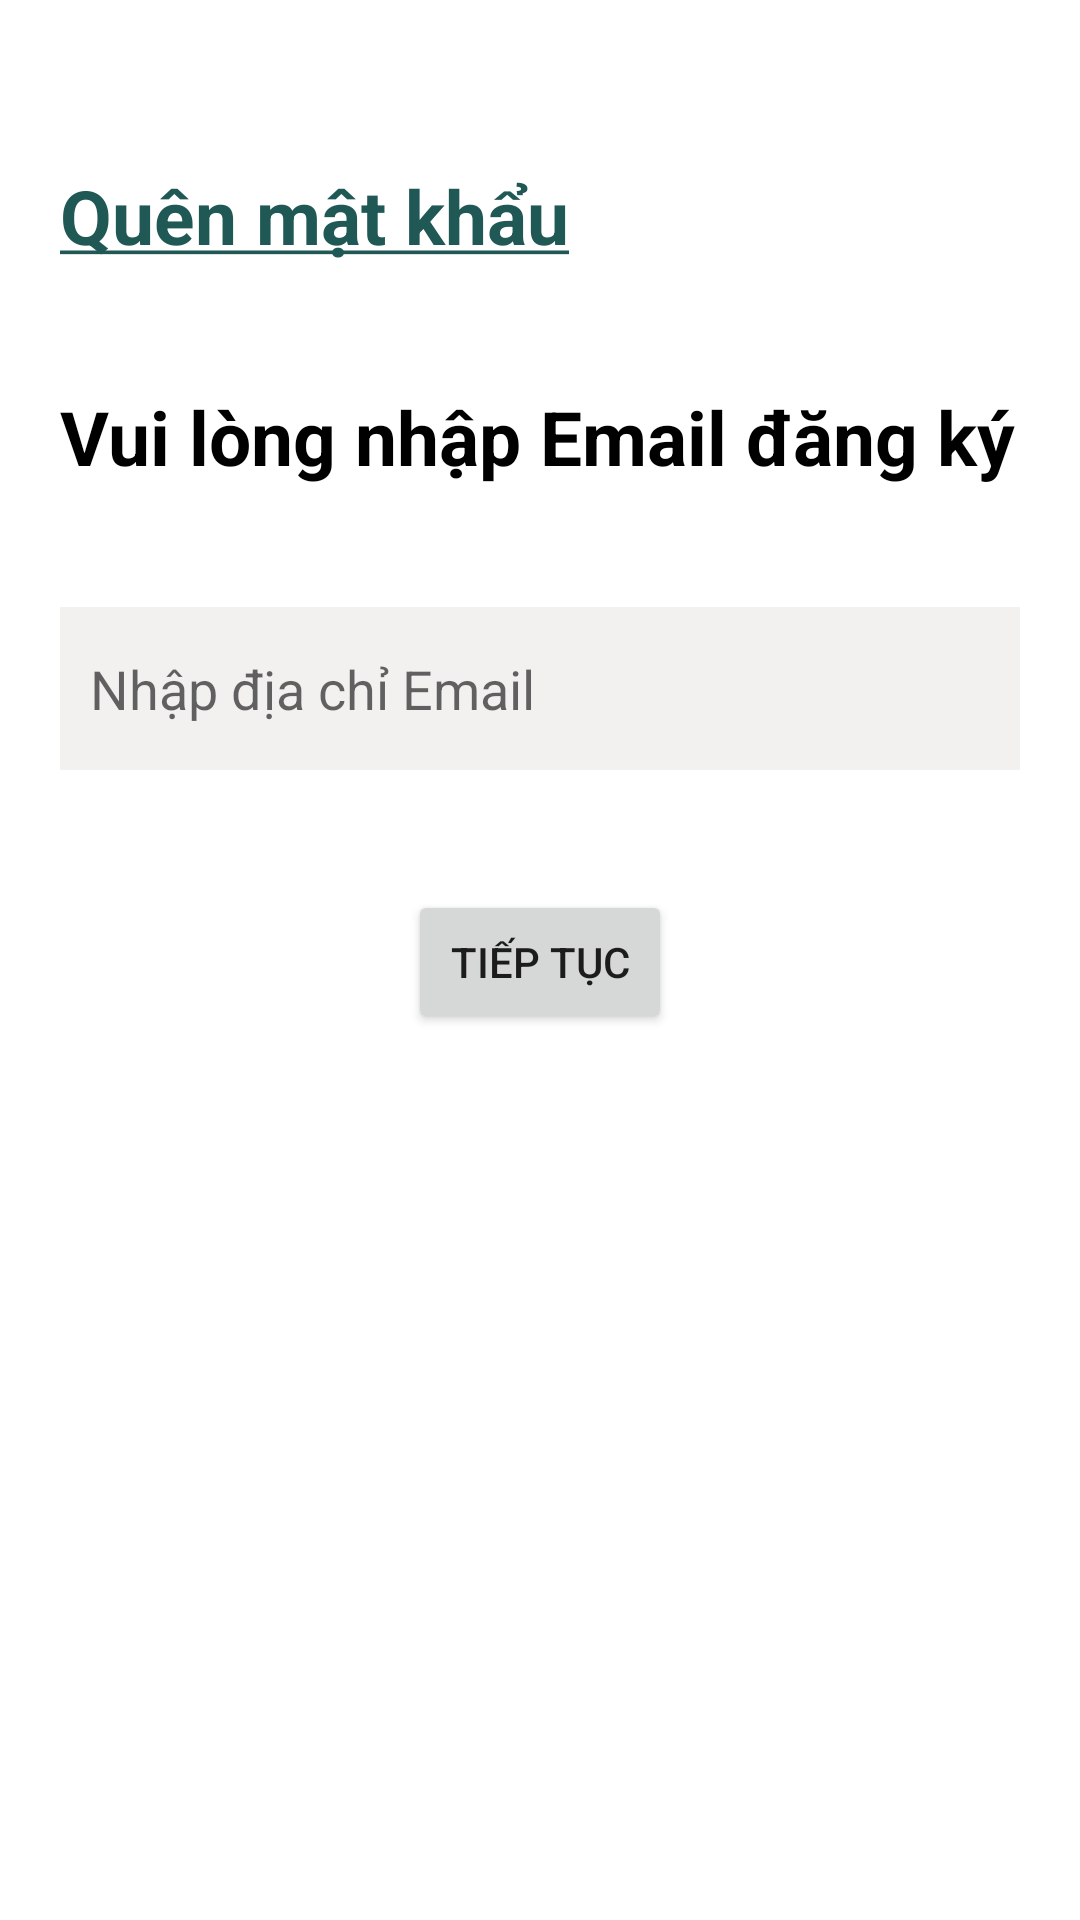

Reconstruct the res/layout file that produces this screen, plus the resources it refers to.
<!-- AndroidManifest.xml: application theme Theme.BanHangAndroid -->
<!-- res/layout/activity_forgot_password_enter_email.xml -->
<?xml version="1.0" encoding="utf-8"?>
<LinearLayout xmlns:android="http://schemas.android.com/apk/res/android"
    xmlns:app="http://schemas.android.com/apk/res-auto"
    xmlns:tools="http://schemas.android.com/tools"
    android:layout_width="match_parent"
    android:layout_height="match_parent"
    android:orientation="vertical"
    android:background="@drawable/backgroundvip"
    tools:context=".ForgotPassword_EnterEmail">


    <LinearLayout
        android:layout_width="match_parent"
        android:layout_height="match_parent"
        android:orientation="vertical"
        android:paddingLeft="20dp"
        android:paddingRight="20dp">

        <LinearLayout
            android:orientation="vertical"
            android:layout_width="match_parent"
            android:layout_height="wrap_content">

            <ImageButton
                android:id="@+id/btnPrevious"
                android:layout_marginTop="35dp"
                android:layout_width="wrap_content"
                android:layout_height="wrap_content"
                android:background="#FFFEFE"
                android:src="@drawable/previous" />

        </LinearLayout>

        <LinearLayout
            android:orientation="vertical"
            android:layout_marginTop="20dp"
            android:layout_width="match_parent"
            android:layout_height="wrap_content">

            <TextView
                android:layout_width="wrap_content"
                android:layout_height="wrap_content"
                android:text="@string/forgot_password_string_vn"
                android:textSize="25dp"
                android:textColor="#205855"
                android:textStyle="bold" />

        </LinearLayout>


        <LinearLayout
            android:orientation="vertical"
            android:layout_marginTop="40dp"
            android:layout_width="match_parent"
            android:layout_height="wrap_content">

            <TextView
                android:layout_width="wrap_content"
                android:layout_height="wrap_content"
                android:text="Vui lòng nhập Email đăng ký"
                android:textColor="#000000"
                android:textSize="25dp"
                android:textStyle="bold" />

        </LinearLayout>


        <LinearLayout
            android:orientation="vertical"
            android:layout_marginTop="40dp"
            android:layout_width="match_parent"
            android:layout_height="wrap_content">

            <EditText
                android:id="@+id/txtEnterEmail"
                android:layout_width="match_parent"
                android:layout_height="wrap_content"
                android:ems="10"
                android:inputType="textEmailAddress"
                android:hint="Nhập địa chỉ Email"
                android:background="#F3F0F0"
                android:paddingTop="15dp"
                android:paddingBottom="15dp"
                android:paddingLeft="10dp"
                android:text="" />
        </LinearLayout>


        <LinearLayout
            android:orientation="vertical"
            android:layout_marginTop="40dp"
            android:layout_width="match_parent"
            android:gravity="center"
            android:layout_height="wrap_content">

            <Button
                android:id="@+id/btnEnterEmail"
                android:layout_width="wrap_content"
                android:layout_height="wrap_content"
                android:text="TIẾP TỤC" />
        </LinearLayout>

    </LinearLayout>
</LinearLayout>
<!-- resources referenced by this layout -->
<resources>
  <string name="forgot_password_string_vn"><u>Quên mật khẩu</u></string>
  <style name="Theme.BanHangAndroid" parent="Theme.MaterialComponents.DayNight.NoActionBar">
          
          <item name="colorPrimary">@color/purple_500</item>
          <item name="colorPrimaryVariant">@color/purple_700</item>
          <item name="colorOnPrimary">@color/white</item>
          
          <item name="colorSecondary">@color/teal_200</item>
          <item name="colorSecondaryVariant">@color/teal_700</item>
          <item name="colorOnSecondary">@color/black</item>
          
          <item name="android:statusBarColor">?attr/colorPrimaryVariant</item>
          
      </style>
  <!-- not gathered from this repository: default colours our renderer supplied (Android Studio template values) -->
  <color name="purple_500">#FF6200EE</color>
  <color name="purple_700">#FF3700B3</color>
  <color name="teal_200">#FF03DAC5</color>
  <color name="teal_700">#FF018786</color>
  <color name="black">#FF000000</color>
  <color name="white">#FFFFFFFF</color>
</resources>
